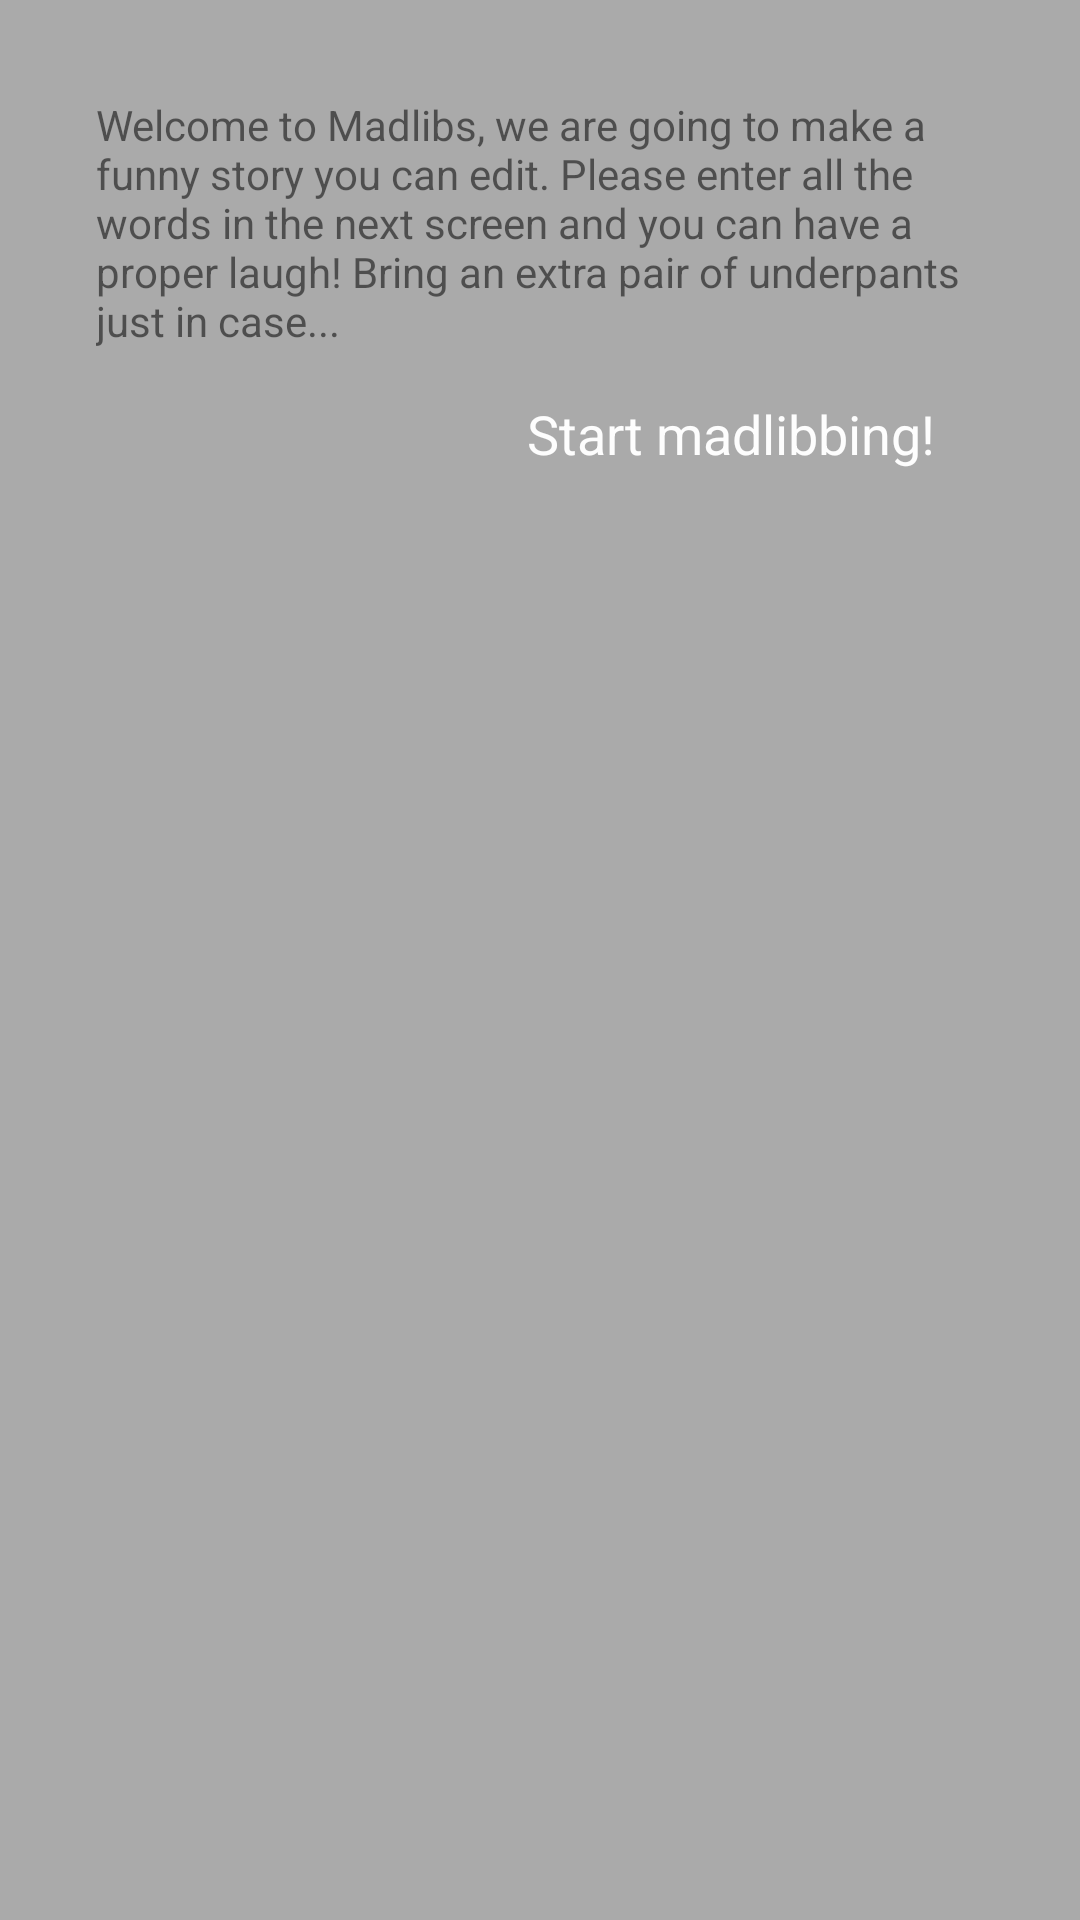

Layout XML and referenced resources for this Android screen:
<!-- AndroidManifest.xml: fallback theme Theme.MaterialComponents.DayNight.NoActionBar -->
<!-- res/layout/main.xml -->
<?xml version="1.0" encoding="utf-8"?>
<RelativeLayout xmlns:android="http://schemas.android.com/apk/res/android"
    android:orientation="vertical"
    android:layout_width="fill_parent"
    android:layout_height="fill_parent"
    android:background="#aaaaaa"
    android:padding="32dp"
    >
<TextView
    android:id="@+id/introtext"
    android:layout_width="fill_parent"
    android:layout_height="wrap_content"
    android:text="Welcome to Madlibs, we are going to make a funny story you can edit. Please enter all the words in the next screen and you can have a proper laugh! Bring an extra pair of underpants just in case..."
    />
<Button
    style="@style/btn_primary"
    android:layout_height="wrap_content"
    android:layout_width="wrap_content"
    android:text="Start madlibbing!"
    android:onClick="startWordActivity"
    android:layout_below="@id/introtext"
    android:layout_alignParentRight="true"
    />
</RelativeLayout>
<!-- resources referenced by this layout -->
<resources>
  <style name="btn_primary">
          <item name="android:background">@drawable/btn_bg_primary_all</item>
          <item name="android:focusable">true</item>
          <item name="android:clickable">true</item>
          <item name="android:textAppearance">?android:attr/textAppearanceMedium</item>
          <item name="android:textColor">@color/btn_text_white</item>
          <item name="android:gravity">center_vertical|center_horizontal</item>
          <item name="android:padding">16dp</item>
      </style>
  <item name="btn_text_white" type="color">#fdfdfd</item>
</resources>
